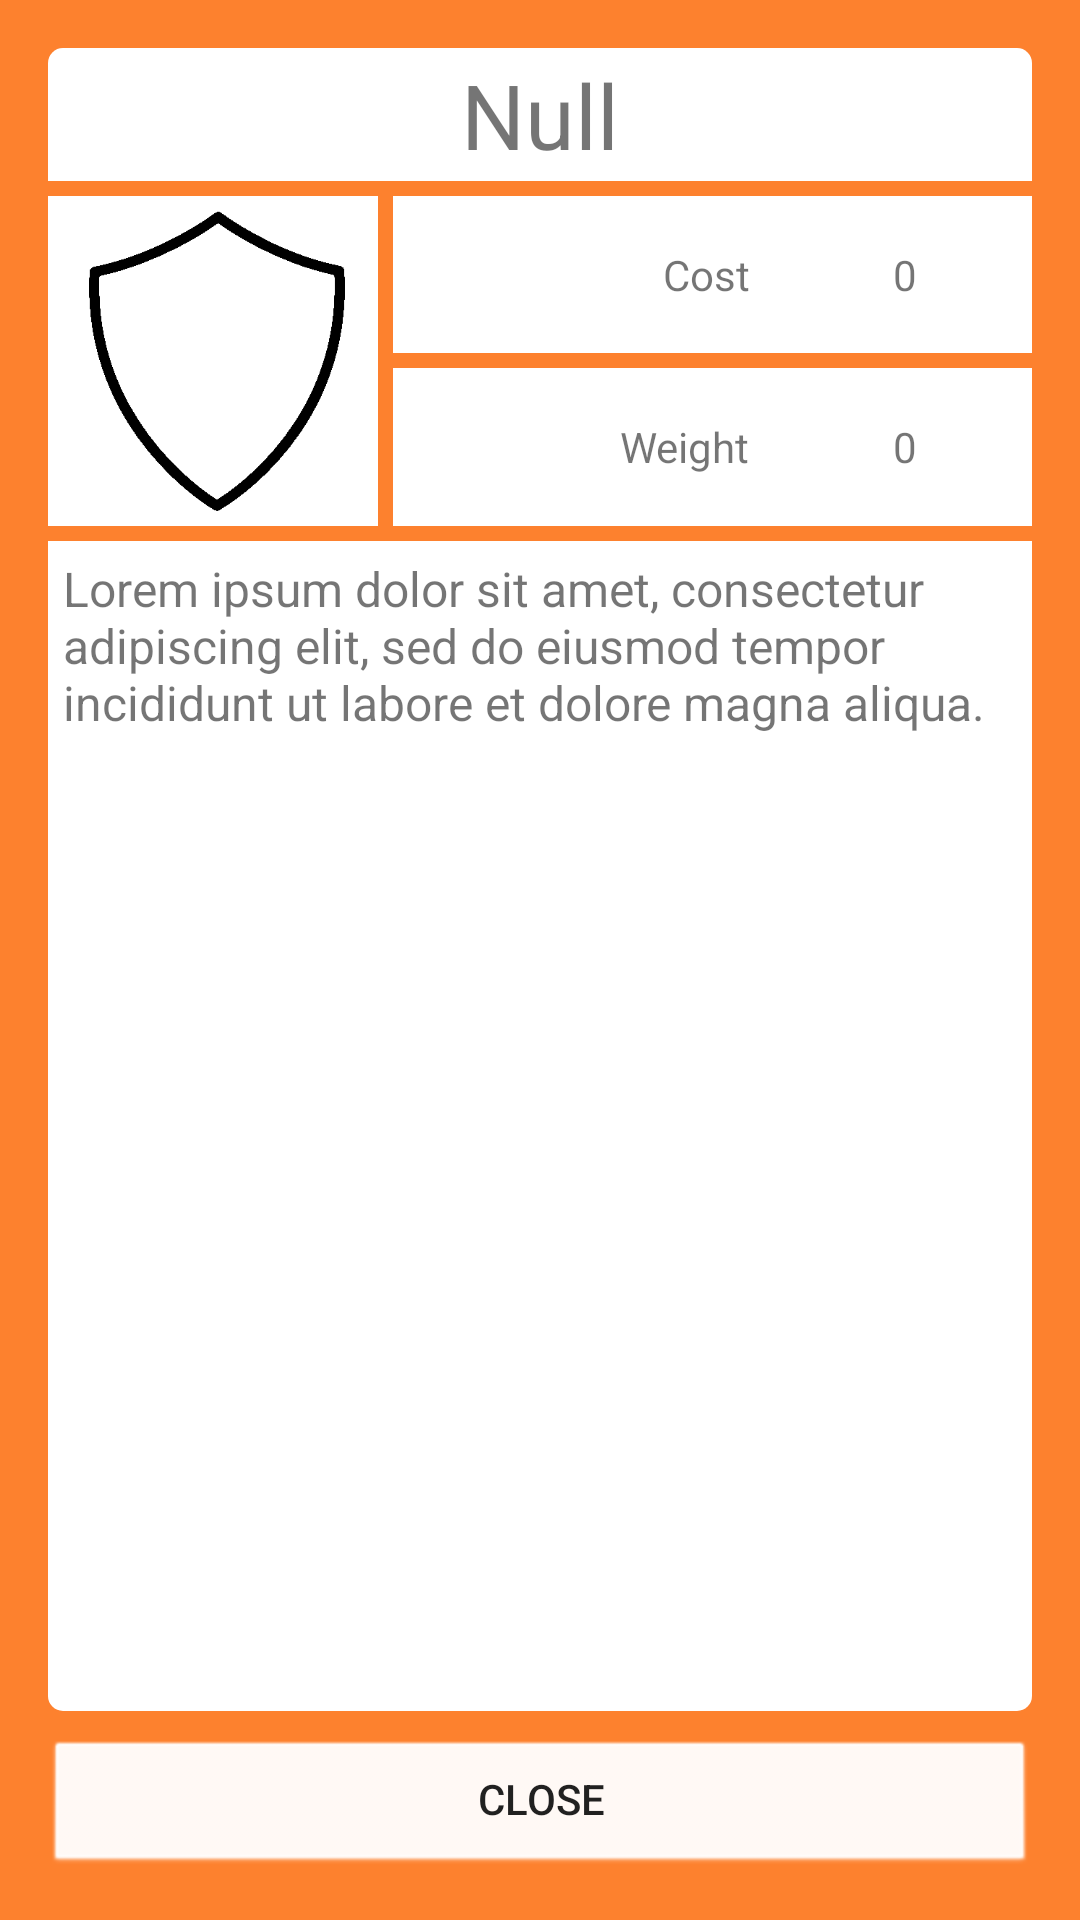

Reconstruct the res/layout file that produces this screen, plus the resources it refers to.
<!-- AndroidManifest.xml: application theme AppTheme -->
<!-- res/layout/dialog_info_gear.xml -->
<?xml version="1.0" encoding="utf-8"?>
<LinearLayout xmlns:android="http://schemas.android.com/apk/res/android"
    xmlns:app="http://schemas.android.com/apk/res-auto"

    android:id="@+id/layInfoArmorContainer"
    android:layout_width="match_parent"
    android:layout_height="match_parent"
    android:orientation="vertical"

    android:paddingTop="@dimen/activity_vertical_margin"
    android:paddingLeft="@dimen/activity_horizontal_margin"
    android:paddingRight="@dimen/activity_horizontal_margin"
    android:paddingBottom="@dimen/activity_vertical_margin"
    android:background="@color/gearBackground">


    <LinearLayout
        android:id="@+id/layInfoTitle"
        android:layout_width="match_parent"
        android:layout_height="wrap_content"
        android:orientation="horizontal"

        android:gravity="center_horizontal"
        android:background="@drawable/layout_rounded_top"
        android:padding="2dp">

        <TextView
            android:id="@+id/textInfoTitle"
            android:layout_width="wrap_content"
            android:layout_height="wrap_content"
            android:layout_gravity="center_horizontal"

            android:textSize="30sp"
            android:text="@string/word_null" />
    </LinearLayout>

    <LinearLayout
        android:id="@+id/layInfoArmorStats"
        android:layout_width="match_parent"
        android:layout_height="wrap_content"
        android:orientation="horizontal"

        android:layout_marginTop="5dp"
        android:layout_marginBottom="5dp">

        <RelativeLayout
            android:id="@+id/layInfoArmorAC"
            android:layout_width="wrap_content"
            android:layout_height="wrap_content"

            android:layout_marginRight="5dp"
            android:background="@android:color/background_light"
            android:padding="5dp">

            <ImageView
                android:id="@+id/imgInfoArmorShield"
                android:layout_width="100dp"
                android:layout_height="100dp"

                android:layout_centerHorizontal="true"

                app:srcCompat="@drawable/ac"
                android:layout_below="@+id/textInfoArmorType" />

        </RelativeLayout>

        <TableLayout
            android:id="@+id/tblInfoArmorStats"
            android:layout_width="match_parent"
            android:layout_height="match_parent"
            android:stretchColumns="*">

            <TableRow
                android:id="@+id/rowInfoArmorCost"
                android:layout_width="match_parent"
                android:layout_height="match_parent"
                android:layout_weight="1"
                android:background="@android:color/background_light"
                android:layout_marginBottom="5dp">

                <TextView
                    android:id="@+id/lblInfoCost"
                    android:layout_width="wrap_content"
                    android:layout_height="wrap_content"

                    android:paddingEnd="10dp"
                    android:layout_gravity="center_vertical|end"

                    android:text="Cost" />

                <TextView
                    android:id="@+id/textInfoCost"
                    android:layout_width="wrap_content"
                    android:layout_height="wrap_content"

                    android:layout_gravity="center"
                    android:text="0" />
            </TableRow>

            <TableRow
                android:id="@+id/rowInfoArmorWeight"
                android:layout_width="match_parent"
                android:layout_height="match_parent"
                android:layout_weight="1"
                android:background="@android:color/background_light">

                <TextView
                    android:id="@+id/lblInfoWeight"
                    android:layout_width="wrap_content"
                    android:layout_height="wrap_content"

                    android:paddingEnd="10dp"
                    android:layout_gravity="center_vertical|end"
                    android:text="Weight" />

                <TextView
                    android:id="@+id/textInfoWeight"
                    android:layout_width="wrap_content"
                    android:layout_height="wrap_content"

                    android:layout_gravity="center"
                    android:text="0" />
            </TableRow>

        </TableLayout>
    </LinearLayout>

    <LinearLayout
        android:id="@+id/layInfoDescription"
        android:layout_width="match_parent"
        android:layout_height="match_parent"

        android:orientation="vertical"
        android:weightSum="1">

        <ScrollView
            android:id="@+id/scrollInfoDescription"
            android:layout_width="match_parent"
            android:layout_height="0dp"

            android:layout_weight="0.9"
            android:layout_marginBottom="10dp"
            android:background="@drawable/layout_rounded_bottom"
            android:padding="5dp">

            <TextView
                android:id="@+id/textInfoDescription"
                android:layout_width="match_parent"
                android:layout_height="wrap_content"

                android:textSize="16sp"
                android:text="@string/lorem_ipsum" />
        </ScrollView>

        <Button
            android:id="@+id/btnInfoClose"
            android:layout_width="match_parent"
            android:layout_height="0dp"

            android:layout_weight="0.1"
            android:gravity="center"

            android:text="Close"
            android:backgroundTint="@android:color/background_light"
            android:background="@android:drawable/btn_default_small" />
    </LinearLayout>
</LinearLayout>
<!-- resources referenced by this layout -->
<resources>
  <color name="gearBackground">#fd812e</color>
  <dimen name="activity_horizontal_margin">16dp</dimen>
  <dimen name="activity_vertical_margin">16dp</dimen>
  <!-- drawable ac: png bitmap (drawable, 3714 bytes) -->
  <!-- drawable layout_rounded_bottom (drawable) -->
  <?xml version="1.0" encoding="utf-8"?>
  <shape xmlns:android="http://schemas.android.com/apk/res/android">
      <solid android:color="#FFFFFF"/>
      <corners android:topLeftRadius="0dp" android:topRightRadius="0dp" android:bottomLeftRadius="5dp" android:bottomRightRadius="5dp"/>
      <padding android:left="0dp" android:top="0dp" android:right="0dp" android:bottom="0dp" />
  </shape>
  <!-- drawable layout_rounded_top (drawable) -->
  <?xml version="1.0" encoding="utf-8"?>
  <shape xmlns:android="http://schemas.android.com/apk/res/android">
      <solid android:color="#FFFFFF"/>
      <corners android:topLeftRadius="5dp" android:topRightRadius="5dp" android:bottomLeftRadius="0dp" android:bottomRightRadius="0dp"/>
      <padding android:left="0dp" android:top="0dp" android:right="0dp" android:bottom="0dp" />
  </shape>
  <string name="lorem_ipsum">Lorem ipsum dolor sit amet, consectetur adipiscing elit, sed do eiusmod tempor incididunt ut labore et dolore magna aliqua.</string>
  <string name="word_null">Null</string>
  <style name="AppTheme" parent="Theme.AppCompat.Light.NoActionBar">
          
          <item name="colorPrimary">#1f1f9b</item>
          <item name="colorPrimaryDark">#911c13</item>
          <item name="colorAccent">#1f1f9b</item>
      </style>
</resources>
